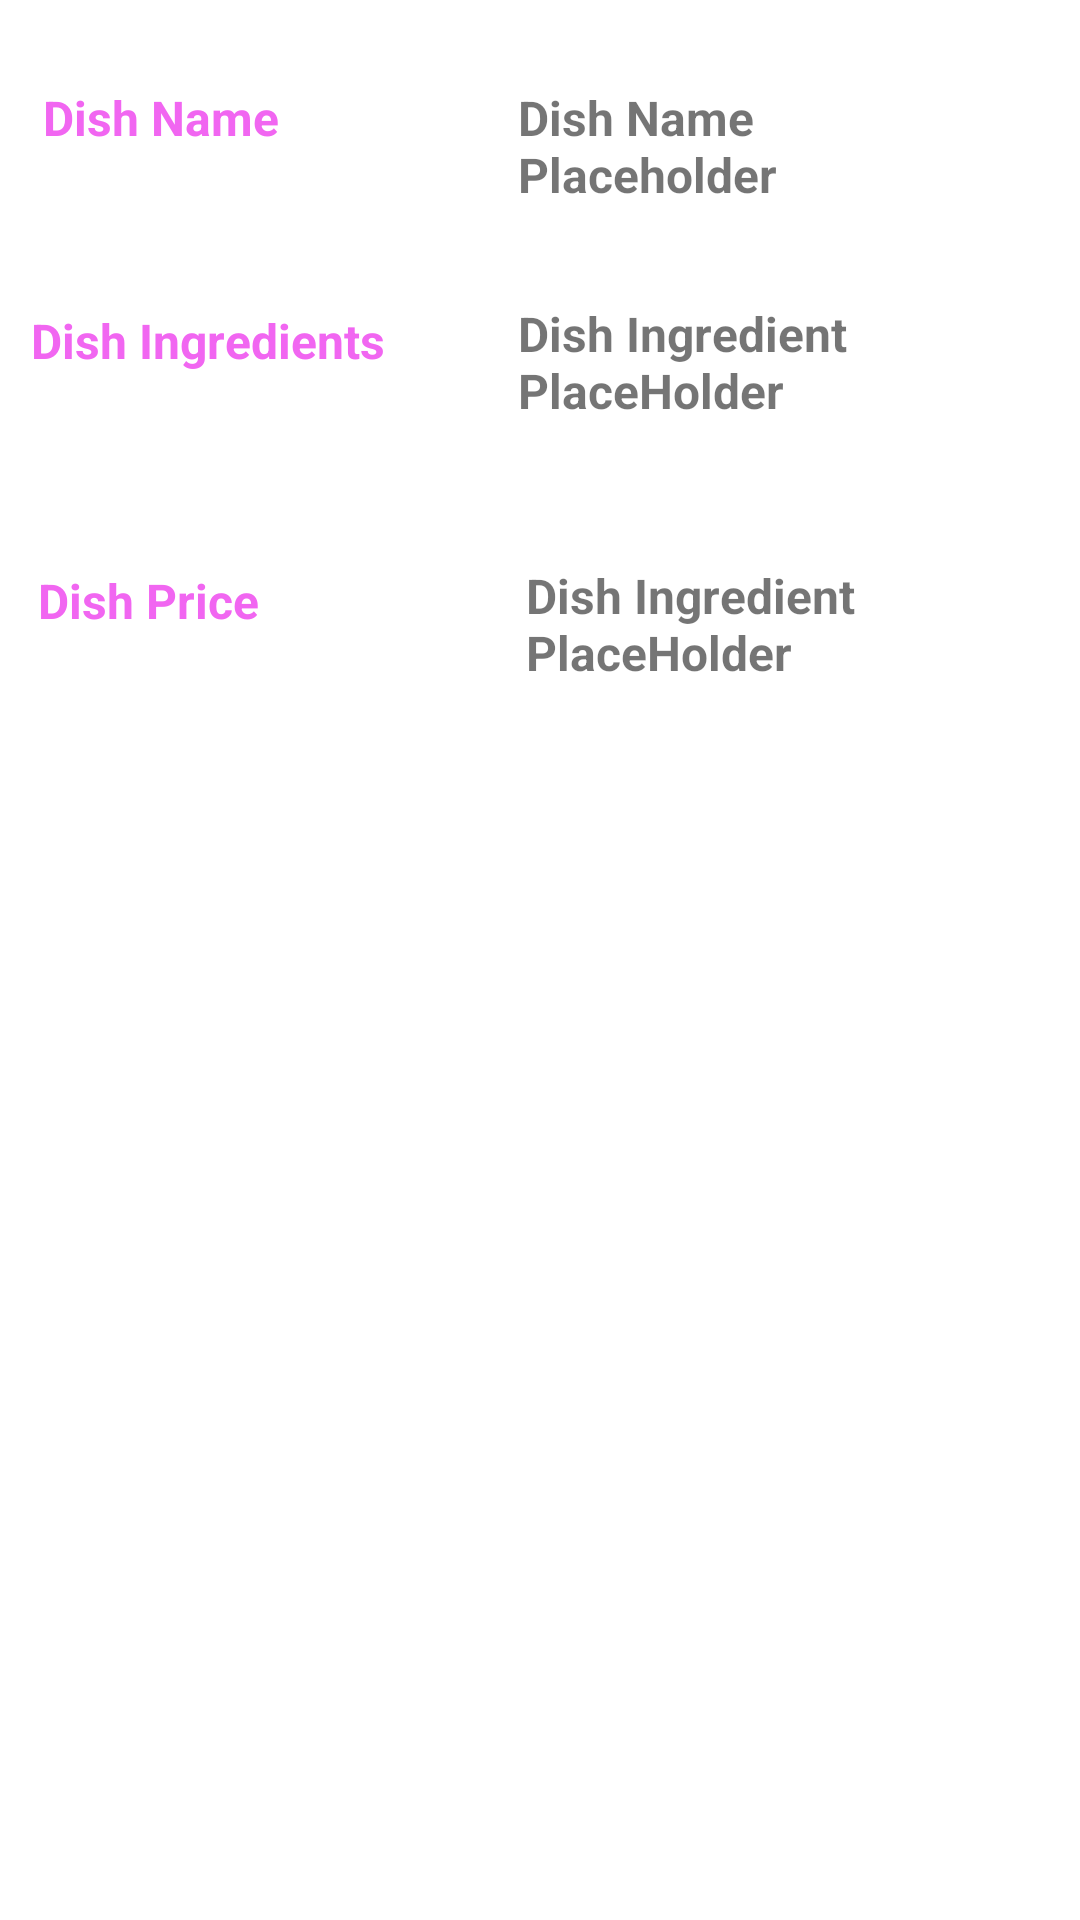

Write the Android layout XML for this screen, with the resource values it uses.
<!-- AndroidManifest.xml: application theme Theme.DishApp -->
<!-- res/layout/activity_dish_ingredient_details.xml -->
<?xml version="1.0" encoding="utf-8"?>

<androidx.constraintlayout.widget.ConstraintLayout xmlns:android="http://schemas.android.com/apk/res/android"
    xmlns:app="http://schemas.android.com/apk/res-auto"
    xmlns:tools="http://schemas.android.com/tools"
    android:layout_width="match_parent"
    android:layout_height="match_parent"
    tools:context=".DishIngredientDetails">

    <TextView
        android:id="@+id/textView5"
        android:layout_width="150dp"
        android:layout_height="50dp"
        android:text="Dish Price"
        android:textColor="#F166F1"
        android:textSize="16sp"
        android:textStyle="bold"
        app:layout_constraintBottom_toBottomOf="parent"
        app:layout_constraintEnd_toEndOf="parent"
        app:layout_constraintHorizontal_bias="0.061"
        app:layout_constraintStart_toStartOf="parent"
        app:layout_constraintTop_toTopOf="parent"
        app:layout_constraintVertical_bias="0.321" />

    <TextView
        android:id="@+id/dishPriceDetail"
        android:layout_width="150dp"
        android:layout_height="50dp"
        android:text="Dish Ingredient PlaceHolder"
        android:textSize="16sp"
        android:textStyle="bold"
        app:layout_constraintBottom_toBottomOf="parent"
        app:layout_constraintEnd_toEndOf="parent"
        app:layout_constraintHorizontal_bias="0.835"
        app:layout_constraintStart_toStartOf="parent"
        app:layout_constraintTop_toTopOf="parent"
        app:layout_constraintVertical_bias="0.318" />

    <TextView
        android:id="@+id/DishIngredientDetail"
        android:layout_width="150dp"
        android:layout_height="50dp"
        android:text="Dish Ingredient PlaceHolder"
        android:textSize="16sp"
        android:textStyle="bold"
        app:layout_constraintBottom_toBottomOf="parent"
        app:layout_constraintEnd_toEndOf="parent"
        app:layout_constraintHorizontal_bias="0.823"
        app:layout_constraintStart_toStartOf="parent"
        app:layout_constraintTop_toTopOf="parent"
        app:layout_constraintVertical_bias="0.17" />

    <TextView
        android:id="@+id/textView7"
        android:layout_width="150dp"
        android:layout_height="50dp"
        android:text="Dish Ingredients"
        android:textColor="#F166F1"
        android:textSize="16sp"
        android:textStyle="bold"
        app:layout_constraintBottom_toBottomOf="parent"
        app:layout_constraintEnd_toEndOf="parent"
        app:layout_constraintHorizontal_bias="0.049"
        app:layout_constraintStart_toStartOf="parent"
        app:layout_constraintTop_toTopOf="parent"
        app:layout_constraintVertical_bias="0.174" />

    <TextView
        android:id="@+id/textView9"
        android:layout_width="150dp"
        android:layout_height="50dp"
        android:text="Dish Name"
        android:textColor="#F166F1"
        android:textSize="16sp"
        android:textStyle="bold"
        app:layout_constraintBottom_toBottomOf="parent"
        app:layout_constraintEnd_toEndOf="parent"
        app:layout_constraintHorizontal_bias="0.068"
        app:layout_constraintStart_toStartOf="parent"
        app:layout_constraintTop_toTopOf="parent"
        app:layout_constraintVertical_bias="0.048" />

    <TextView
        android:id="@+id/DishNameDetail"
        android:layout_width="150dp"
        android:layout_height="50dp"
        android:text="Dish Name Placeholder"
        android:textSize="16sp"
        android:textStyle="bold"
        app:layout_constraintBottom_toBottomOf="parent"
        app:layout_constraintEnd_toEndOf="parent"
        app:layout_constraintHorizontal_bias="0.823"
        app:layout_constraintStart_toStartOf="parent"
        app:layout_constraintTop_toTopOf="parent"
        app:layout_constraintVertical_bias="0.048" />

    <ImageView
        android:id="@+id/imageView2"
        android:layout_width="410dp"
        android:layout_height="339dp"
        app:layout_constraintBottom_toBottomOf="parent"
        app:layout_constraintEnd_toEndOf="parent"
        app:layout_constraintHorizontal_bias="0.0"
        app:layout_constraintStart_toStartOf="parent"
        app:layout_constraintTop_toTopOf="parent"
        app:layout_constraintVertical_bias="0.88"
        app:srcCompat="@drawable/coolpotato" />

</androidx.constraintlayout.widget.ConstraintLayout>
<!-- resources referenced by this layout -->
<resources>
  <style name="Theme.DishApp" parent="Theme.MaterialComponents.DayNight.DarkActionBar">
          
          <item name="colorPrimary">@color/purple_500</item>
          <item name="colorPrimaryVariant">@color/purple_700</item>
          <item name="colorOnPrimary">@color/white</item>
          
          <item name="colorSecondary">@color/teal_200</item>
          <item name="colorSecondaryVariant">@color/teal_700</item>
          <item name="colorOnSecondary">@color/black</item>
          
          <item name="android:statusBarColor" tools:targetApi="l">?attr/colorPrimaryVariant</item>
          
      </style>
  <!-- not gathered from this repository: default colours our renderer supplied (Android Studio template values) -->
  <color name="purple_500">#FF6200EE</color>
  <color name="purple_700">#FF3700B3</color>
  <color name="teal_200">#FF03DAC5</color>
  <color name="teal_700">#FF018786</color>
  <color name="black">#FF000000</color>
  <color name="white">#FFFFFFFF</color>
</resources>
